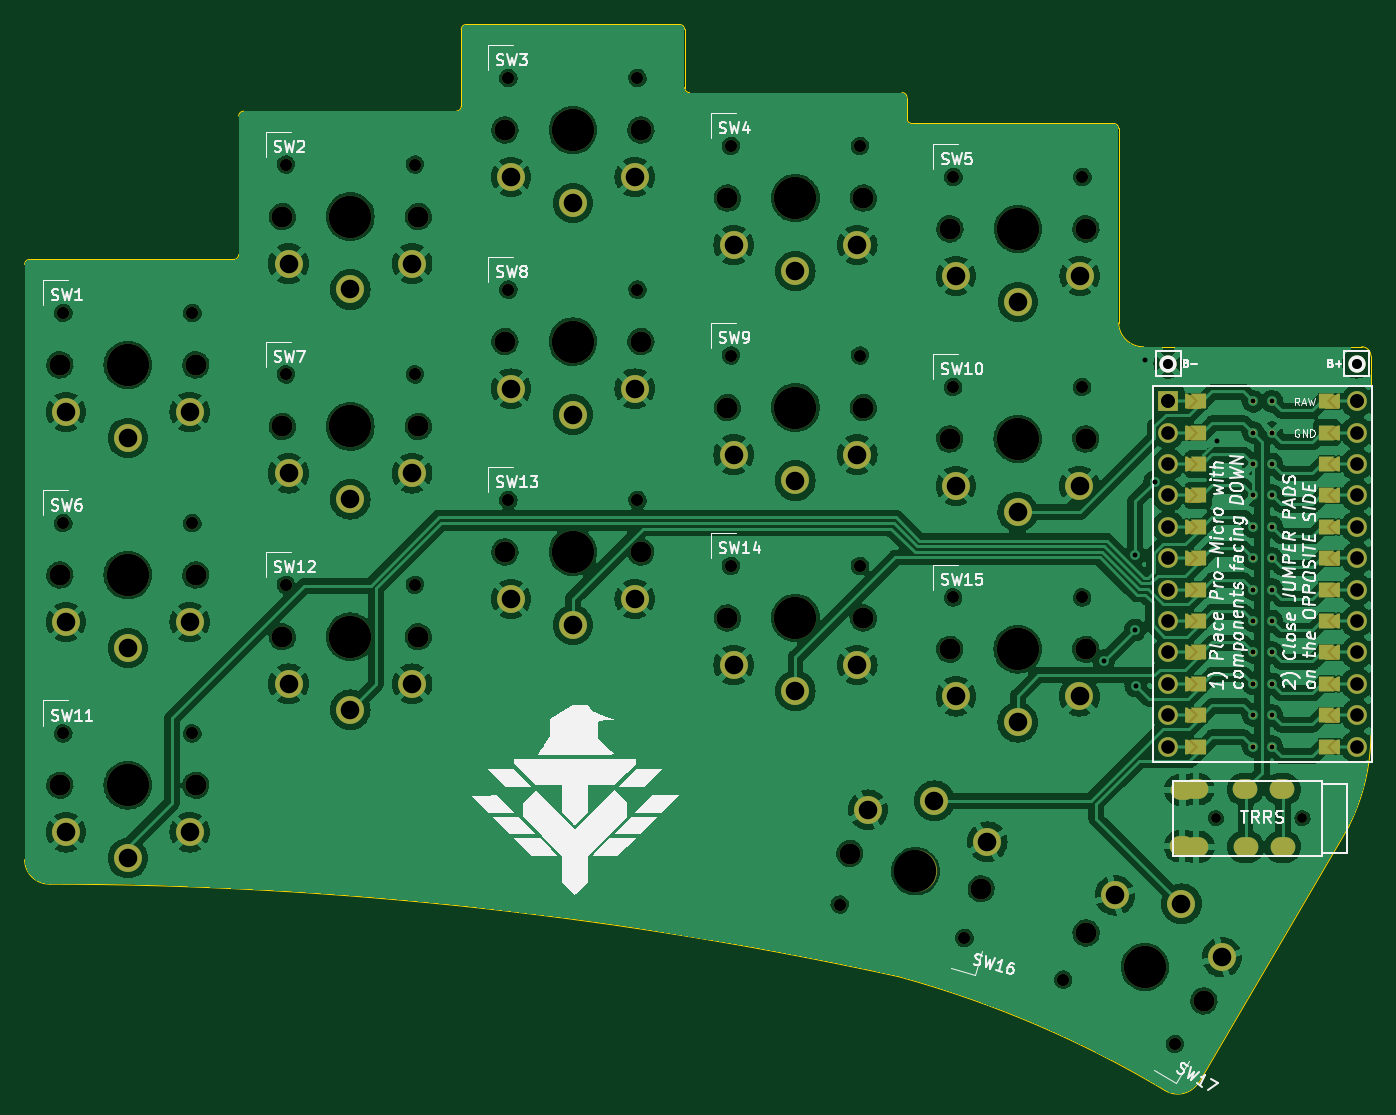
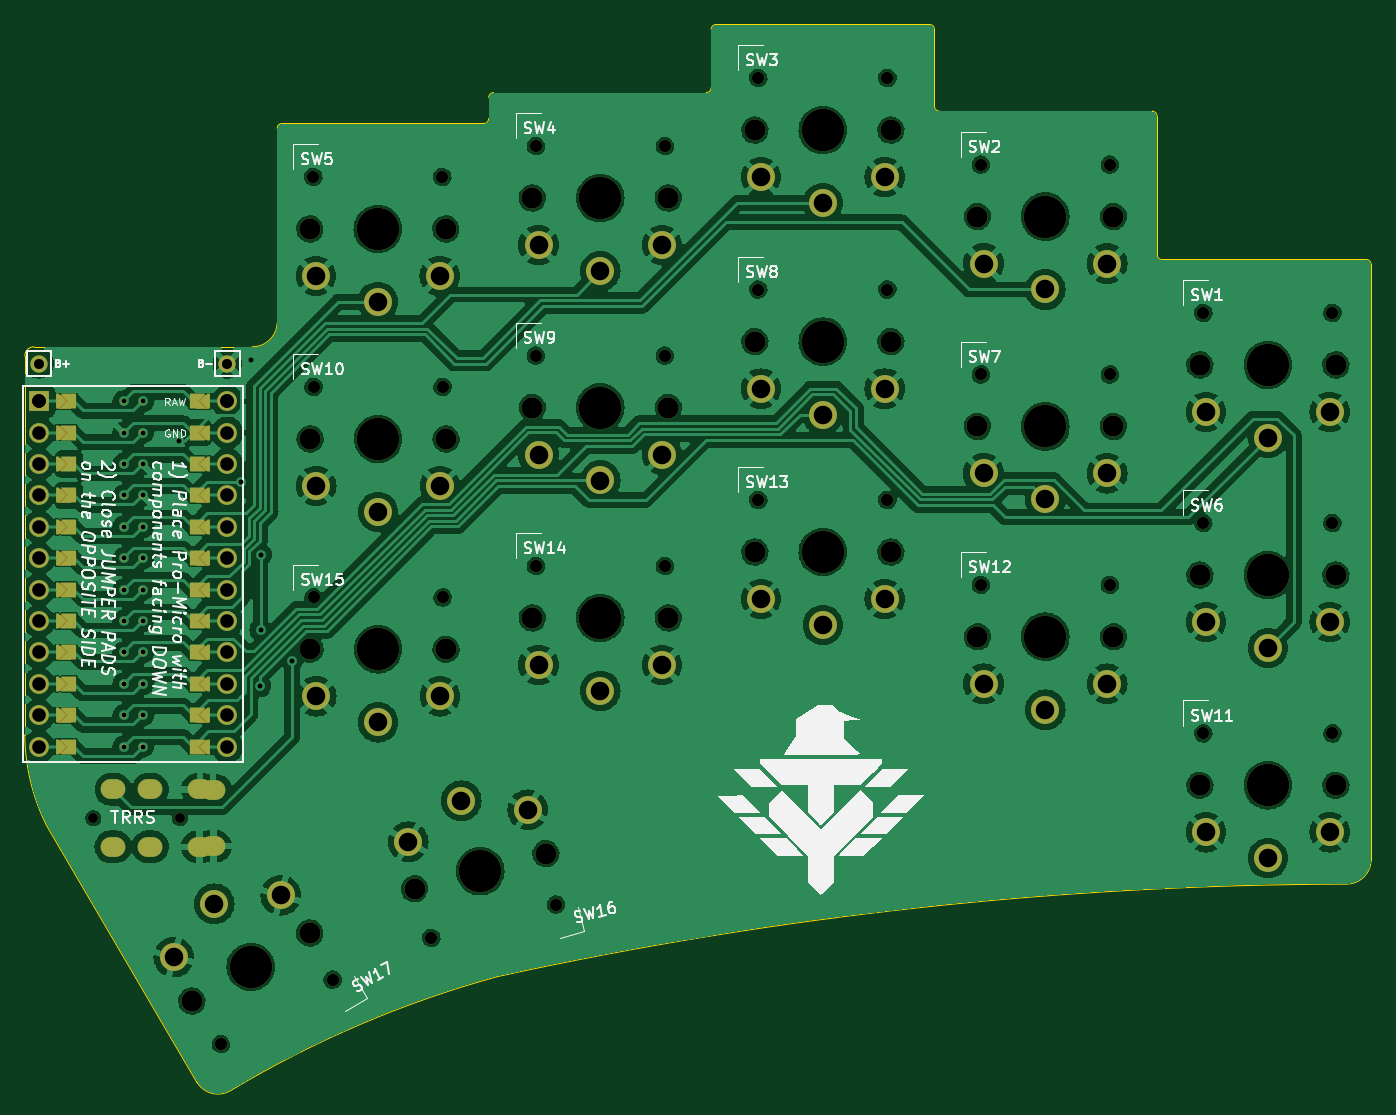
Circuit board: 11 layer files. Board 108.9 x 86.2 mm.
- bottom_copper: half-swept-B_Cu.gbr (320988 bytes)
- bottom_mask: half-swept-B_Mask.gbr (15867 bytes)
- paste: half-swept-B_Paste.gbr (453 bytes)
- bottom_silk: half-swept-B_Silkscreen.gbr (81675 bytes)
- outline: half-swept-Edge_Cuts.gbr (2573 bytes)
- top_copper: half-swept-F_Cu.gbr (332875 bytes)
- top_mask: half-swept-F_Mask.gbr (15872 bytes)
- paste: half-swept-F_Paste.gbr (453 bytes)
- top_silk: half-swept-F_Silkscreen.gbr (81975 bytes)
- drill: half-swept-NPTH.drl (1850 bytes)
- drill: half-swept-PTH.drl (2540 bytes)

=== bottom_copper: half-swept-B_Cu.gbr (320988 bytes, source omitted) ===
=== bottom_mask: half-swept-B_Mask.gbr (15867 bytes, source omitted) ===
=== paste: half-swept-B_Paste.gbr ===
%TF.GenerationSoftware,KiCad,Pcbnew,7.0.2*%
%TF.CreationDate,2023-04-26T17:48:05+02:00*%
%TF.ProjectId,half-swept,68616c66-2d73-4776-9570-742e6b696361,rev?*%
%TF.SameCoordinates,Original*%
%TF.FileFunction,Paste,Bot*%
%TF.FilePolarity,Positive*%
%FSLAX46Y46*%
G04 Gerber Fmt 4.6, Leading zero omitted, Abs format (unit mm)*
G04 Created by KiCad (PCBNEW 7.0.2) date 2023-04-26 17:48:05*
%MOMM*%
%LPD*%
G01*
G04 APERTURE LIST*
G04 APERTURE END LIST*
M02*

=== bottom_silk: half-swept-B_Silkscreen.gbr (81675 bytes, source omitted) ===
=== outline: half-swept-Edge_Cuts.gbr ===
%TF.GenerationSoftware,KiCad,Pcbnew,7.0.2*%
%TF.CreationDate,2023-04-26T17:48:06+02:00*%
%TF.ProjectId,half-swept,68616c66-2d73-4776-9570-742e6b696361,rev?*%
%TF.SameCoordinates,Original*%
%TF.FileFunction,Profile,NP*%
%FSLAX46Y46*%
G04 Gerber Fmt 4.6, Leading zero omitted, Abs format (unit mm)*
G04 Created by KiCad (PCBNEW 7.0.2) date 2023-04-26 17:48:06*
%MOMM*%
%LPD*%
G01*
G04 APERTURE LIST*
%TA.AperFunction,Profile*%
%ADD10C,0.050000*%
%TD*%
G04 APERTURE END LIST*
D10*
X127635000Y-45362000D02*
G75*
G03*
X126885000Y-44612000I-750000J0D01*
G01*
X18730000Y-37952930D02*
X18730000Y-86098610D01*
X110938000Y-104748000D02*
G75*
G03*
X89409134Y-95561946I-44316000J-74040000D01*
G01*
X107222002Y-42683999D02*
G75*
G03*
X109257002Y-44614917I1999998J69999D01*
G01*
X110938000Y-104748000D02*
G75*
G03*
X113670000Y-104149265I1070000J1650000D01*
G01*
X89409134Y-95561947D02*
G75*
G03*
X20768000Y-88081120I-69219164J-316475413D01*
G01*
X18730001Y-86098610D02*
G75*
G03*
X20767844Y-88075961I1978249J0D01*
G01*
X127635000Y-45362000D02*
X127635000Y-62484000D01*
X107222001Y-42683999D02*
X107222001Y-26950000D01*
X109257002Y-44614917D02*
X126885000Y-44612000D01*
X125888304Y-83312000D02*
X113670000Y-104149265D01*
X125888307Y-83312002D02*
G75*
G03*
X127635000Y-75987850I-15027207J7454102D01*
G01*
X127635000Y-62484000D02*
X127647000Y-69850000D01*
X127647000Y-69850000D02*
X127635000Y-75987850D01*
X36452987Y-25552801D02*
G75*
G03*
X36047194Y-25950000I13J-405899D01*
G01*
X90110000Y-24452932D02*
G75*
G03*
X89707068Y-24050000I-405800J-2868D01*
G01*
X19130000Y-37550031D02*
G75*
G03*
X18730000Y-37952930I5800J-405769D01*
G01*
X90109876Y-26150000D02*
G75*
G03*
X90510000Y-26550124I400124J0D01*
G01*
X72117160Y-18942849D02*
X72117160Y-23650000D01*
X54050124Y-25150000D02*
X54050124Y-18940000D01*
X53650000Y-25552815D02*
G75*
G03*
X54050124Y-25150000I-2700J402815D01*
G01*
X72117160Y-18942849D02*
G75*
G03*
X71717151Y-18542840I-399960J49D01*
G01*
X19130000Y-37550000D02*
X35647070Y-37550000D01*
X90510000Y-26550124D02*
X106826302Y-26550000D01*
X72117136Y-23650000D02*
G75*
G03*
X72517224Y-24050064I400064J0D01*
G01*
X107221923Y-26950000D02*
G75*
G03*
X106826302Y-26550000I-399923J100D01*
G01*
X72517224Y-24050064D02*
X89707068Y-24050000D01*
X90110000Y-24452932D02*
X90109876Y-26150000D01*
X54452928Y-18542807D02*
X71720000Y-18542807D01*
X35647070Y-37549994D02*
G75*
G03*
X36047194Y-37149876I30J400094D01*
G01*
X54452928Y-18542791D02*
G75*
G03*
X54050001Y-18942928I-28J-402909D01*
G01*
X36047194Y-37149876D02*
X36047194Y-25950000D01*
X36452987Y-25552783D02*
X53650000Y-25552783D01*
M02*

=== top_copper: half-swept-F_Cu.gbr (332875 bytes, source omitted) ===
=== top_mask: half-swept-F_Mask.gbr (15872 bytes, source omitted) ===
=== paste: half-swept-F_Paste.gbr ===
%TF.GenerationSoftware,KiCad,Pcbnew,7.0.2*%
%TF.CreationDate,2023-04-26T17:48:05+02:00*%
%TF.ProjectId,half-swept,68616c66-2d73-4776-9570-742e6b696361,rev?*%
%TF.SameCoordinates,Original*%
%TF.FileFunction,Paste,Top*%
%TF.FilePolarity,Positive*%
%FSLAX46Y46*%
G04 Gerber Fmt 4.6, Leading zero omitted, Abs format (unit mm)*
G04 Created by KiCad (PCBNEW 7.0.2) date 2023-04-26 17:48:05*
%MOMM*%
%LPD*%
G01*
G04 APERTURE LIST*
G04 APERTURE END LIST*
M02*

=== top_silk: half-swept-F_Silkscreen.gbr (81975 bytes, source omitted) ===
=== drill: half-swept-NPTH.drl ===
M48
; DRILL file {KiCad 7.0.2} date Wed Apr 26 17:47:11 2023
; FORMAT={-:-/ absolute / inch / decimal}
; #@! TF.CreationDate,2023-04-26T17:47:11+02:00
; #@! TF.GenerationSoftware,Kicad,Pcbnew,7.0.2
; #@! TF.FileFunction,NonPlated,1,2,NPTH
FMAT,2
INCH
; #@! TA.AperFunction,NonPlated,NPTH,ComponentDrill
T1C0.0315
; #@! TA.AperFunction,NonPlated,NPTH,ComponentDrill
T2C0.0390
; #@! TA.AperFunction,NonPlated,NPTH,ComponentDrill
T3C0.0670
; #@! TA.AperFunction,NonPlated,NPTH,ComponentDrill
T4C0.1350
%
G90
G05
T1
X4.5314Y-3.2579
X4.807Y-3.2579
T2
X0.8606Y-1.6488
X0.8606Y-2.3181
X0.8606Y-2.9874
X1.2717Y-1.6488
X1.2717Y-2.3181
X1.2717Y-2.9874
X1.5693Y-1.1764
X1.5693Y-1.8446
X1.5693Y-2.5146
X1.9803Y-1.1764
X1.9803Y-1.8446
X1.9803Y-2.5146
X2.278Y-0.9008
X2.278Y-1.5746
X2.278Y-2.2446
X2.689Y-0.9008
X2.689Y-1.5746
X2.689Y-2.2446
X2.9866Y-1.1173
X2.9866Y-1.7846
X2.9866Y-2.4546
X3.3333Y-3.5329
X3.3976Y-1.1173
X3.3976Y-1.7846
X3.3976Y-2.4546
X3.6945Y-1.8846
X3.6945Y-2.5546
X3.6953Y-1.2157
X3.7304Y-3.6393
X4.0447Y-3.7719
X4.1055Y-1.8846
X4.1055Y-2.5546
X4.1063Y-1.2157
X4.4007Y-3.9775
T3
X0.8496Y-1.8142
X0.8496Y-2.4835
X0.8496Y-3.1528
X1.2827Y-1.8142
X1.2827Y-2.4835
X1.2827Y-3.1528
X1.5583Y-1.3417
X1.5583Y-2.01
X1.5583Y-2.68
X1.9913Y-1.3417
X1.9913Y-2.01
X1.9913Y-2.68
X2.2669Y-1.0661
X2.2669Y-1.74
X2.2669Y-2.41
X2.7Y-1.0661
X2.7Y-1.74
X2.7Y-2.41
X2.9756Y-1.2827
X2.9756Y-1.95
X2.9756Y-2.62
X3.3655Y-3.3703
X3.4087Y-1.2827
X3.4087Y-1.95
X3.4087Y-2.62
X3.6835Y-2.05
X3.6835Y-2.72
X3.6843Y-1.3811
X3.7838Y-3.4824
X4.1165Y-2.05
X4.1165Y-2.72
X4.1173Y-1.3811
X4.1178Y-3.6232
X4.4929Y-3.8398
T4
X1.0661Y-1.8142
X1.0661Y-2.4835
X1.0661Y-3.1528
X1.7748Y-1.3417
X1.7748Y-2.01
X1.7748Y-2.68
X2.4835Y-1.0661
X2.4835Y-1.74
X2.4835Y-2.41
X3.1921Y-1.2827
X3.1921Y-1.95
X3.1921Y-2.62
X3.5746Y-3.4264
X3.9Y-2.05
X3.9Y-2.72
X3.9008Y-1.3811
X4.3054Y-3.7315
T0
M30

=== drill: half-swept-PTH.drl ===
M48
; DRILL file {KiCad 7.0.2} date Wed Apr 26 17:47:11 2023
; FORMAT={-:-/ absolute / inch / decimal}
; #@! TF.CreationDate,2023-04-26T17:47:11+02:00
; #@! TF.GenerationSoftware,Kicad,Pcbnew,7.0.2
; #@! TF.FileFunction,Plated,1,2,PTH
FMAT,2
INCH
; #@! TA.AperFunction,Plated,PTH,ViaDrill
T1C0.0157
; #@! TA.AperFunction,Plated,PTH,ComponentDrill
T2C0.0157
; #@! TA.AperFunction,Plated,PTH,ComponentDrill
T3C0.0320
; #@! TA.AperFunction,Plated,PTH,ComponentDrill
T4C0.0354
; #@! TA.AperFunction,Plated,PTH,ComponentDrill
T5C0.0433
; #@! TA.AperFunction,Plated,PTH,ComponentDrill
T6C0.0591
%
G90
G05
T1
X4.174Y-2.756
X4.274Y-2.418
X4.274Y-2.658
X4.276Y-2.836
X4.306Y-1.798
X4.336Y-2.186
X4.534Y-2.058
T2
X4.65Y-1.93
X4.65Y-2.03
X4.65Y-2.13
X4.65Y-2.23
X4.65Y-2.33
X4.65Y-2.43
X4.65Y-2.53
X4.65Y-2.63
X4.65Y-2.73
X4.65Y-2.83
X4.65Y-2.93
X4.65Y-3.03
X4.71Y-1.93
X4.71Y-2.03
X4.71Y-2.13
X4.71Y-2.23
X4.71Y-2.33
X4.71Y-2.43
X4.71Y-2.53
X4.71Y-2.63
X4.71Y-2.73
X4.71Y-2.83
X4.71Y-2.93
X4.71Y-3.03
T3
X4.38Y-1.81
X4.98Y-1.81
T5
X4.38Y-1.93
X4.38Y-1.93
X4.38Y-2.03
X4.38Y-2.13
X4.38Y-2.23
X4.38Y-2.33
X4.38Y-2.43
X4.38Y-2.53
X4.38Y-2.63
X4.38Y-2.73
X4.38Y-2.83
X4.38Y-2.93
X4.38Y-3.03
X4.98Y-1.93
X4.98Y-1.93
X4.98Y-2.03
X4.98Y-2.13
X4.98Y-2.23
X4.98Y-2.33
X4.98Y-2.43
X4.98Y-2.53
X4.98Y-2.63
X4.98Y-2.73
X4.98Y-2.83
X4.98Y-2.93
X4.98Y-3.03
T6
X0.8693Y-1.9638
X0.8693Y-2.6331
X0.8693Y-3.3024
X1.0661Y-2.0465
X1.0661Y-2.7157
X1.0661Y-3.385
X1.263Y-1.9638
X1.263Y-2.6331
X1.263Y-3.3024
X1.578Y-1.4913
X1.578Y-2.1596
X1.578Y-2.8296
X1.7748Y-1.574
X1.7748Y-2.2423
X1.7748Y-2.9123
X1.9717Y-1.4913
X1.9717Y-2.1596
X1.9717Y-2.8296
X2.2866Y-1.2157
X2.2866Y-1.8896
X2.2866Y-2.5596
X2.4835Y-1.2984
X2.4835Y-1.9723
X2.4835Y-2.6423
X2.6803Y-1.2157
X2.6803Y-1.8896
X2.6803Y-2.5596
X2.9953Y-1.4323
X2.9953Y-2.0996
X2.9953Y-2.7696
X3.1921Y-1.515
X3.1921Y-2.1823
X3.1921Y-2.8523
X3.389Y-1.4323
X3.389Y-2.0996
X3.389Y-2.7696
X3.4232Y-3.2309
X3.6348Y-3.202
X3.7031Y-2.1996
X3.7031Y-2.8696
X3.7039Y-1.5307
X3.8035Y-3.3328
X3.9Y-2.2823
X3.9Y-2.9523
X3.9008Y-1.6134
X4.0969Y-2.1996
X4.0969Y-2.8696
X4.0976Y-1.5307
X4.2097Y-3.5035
X4.4215Y-3.5303
X4.5506Y-3.7004
T4
G00X4.4165Y-3.3472
M15
G01X4.4322Y-3.3472
M16
G05
G00X4.433Y-3.1673
M15
G01X4.4172Y-3.1673
M16
G05
G00X4.4598Y-3.1661
M15
G01X4.4755Y-3.1661
M16
G05
G00X4.4763Y-3.3484
M15
G01X4.4606Y-3.3484
M16
G05
G00X4.6172Y-3.1661
M15
G01X4.633Y-3.1661
M16
G05
G00X4.6338Y-3.3484
M15
G01X4.618Y-3.3484
M16
G05
G00X4.7354Y-3.1661
M15
G01X4.7511Y-3.1661
M16
G05
G00X4.7519Y-3.3484
M15
G01X4.7361Y-3.3484
M16
G05
T0
M30

